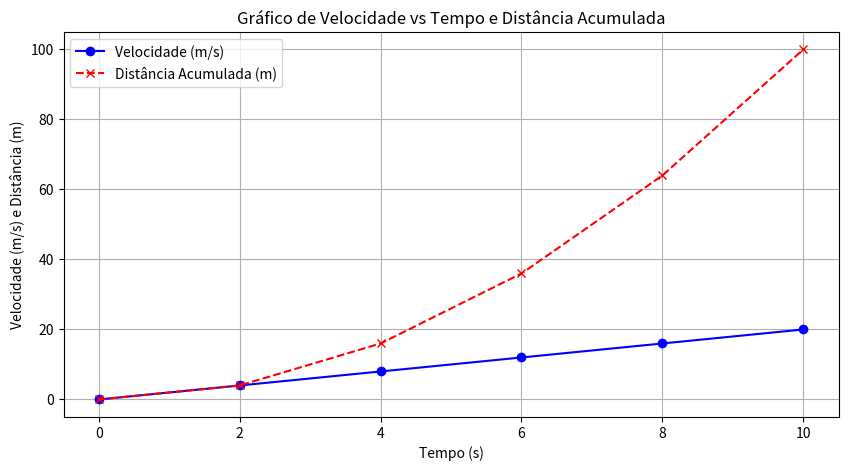

Python code for this plot:
import numpy as np
import matplotlib.pyplot as plt

x = np.array([0, 2, 4, 6, 8, 10])
y = np.array([0, 4, 8, 12, 16, 20])

def distanciaTotal(x, y):
    h = x[1] - x[0]
    area_trapezios = h * np.sum((y[:-1] + y[1:]) / 2)
    area_primeiro_ultimo = (h/2) * (y[0] + y[-1]) /2
    distancia = area_trapezios + area_primeiro_ultimo
    return distancia

def distanciaAcumulada(x, y):
    h = x[1] - x[0]
    dist_acumulada = [0]  # Inicia com 0 no tempo 0
    for i in range(1, len(x)):
        area_trapezio = h * (y[i-1] + y[i]) / 2
        dist_acumulada.append(dist_acumulada[-1] + area_trapezio)
    return np.array(dist_acumulada)



# Calcula a distância total e a distância acumulada
distancia = distanciaTotal(x, y)
dist_acumulada = distanciaAcumulada(x, y)
print(f"Distância total: {distancia} metros")

# Cria o gráfico de velocidade versus tempo e distância acumulada
plt.figure(figsize=(10, 5))
plt.plot(x, y, marker='o', linestyle='-', color='b', label='Velocidade (m/s)')
plt.plot(x, dist_acumulada, marker='x', linestyle='--', color='r', label='Distância Acumulada (m)')
plt.title('Gráfico de Velocidade vs Tempo e Distância Acumulada')
plt.xlabel('Tempo (s)')
plt.ylabel('Velocidade (m/s) e Distância (m)')
plt.grid(True)
plt.legend()
plt.show()

# plt.figure(figsize=(10, 5))
# plt.plot(x, y, marker='o', linestyle='-', color='b', label='Velocidade (m/s)')
# plt.plot(x, dist_acumulada, marker='x', linestyle='--', color='r', label='Distância Acumulada (m)')
# plt.title('Gráfico de Distância vs Tempo')
# plt.xlabel('Tempo (s)')
# plt.ylabel('Distância (m)')
# plt.grid(True)
# plt.legend()
# plt.show()

